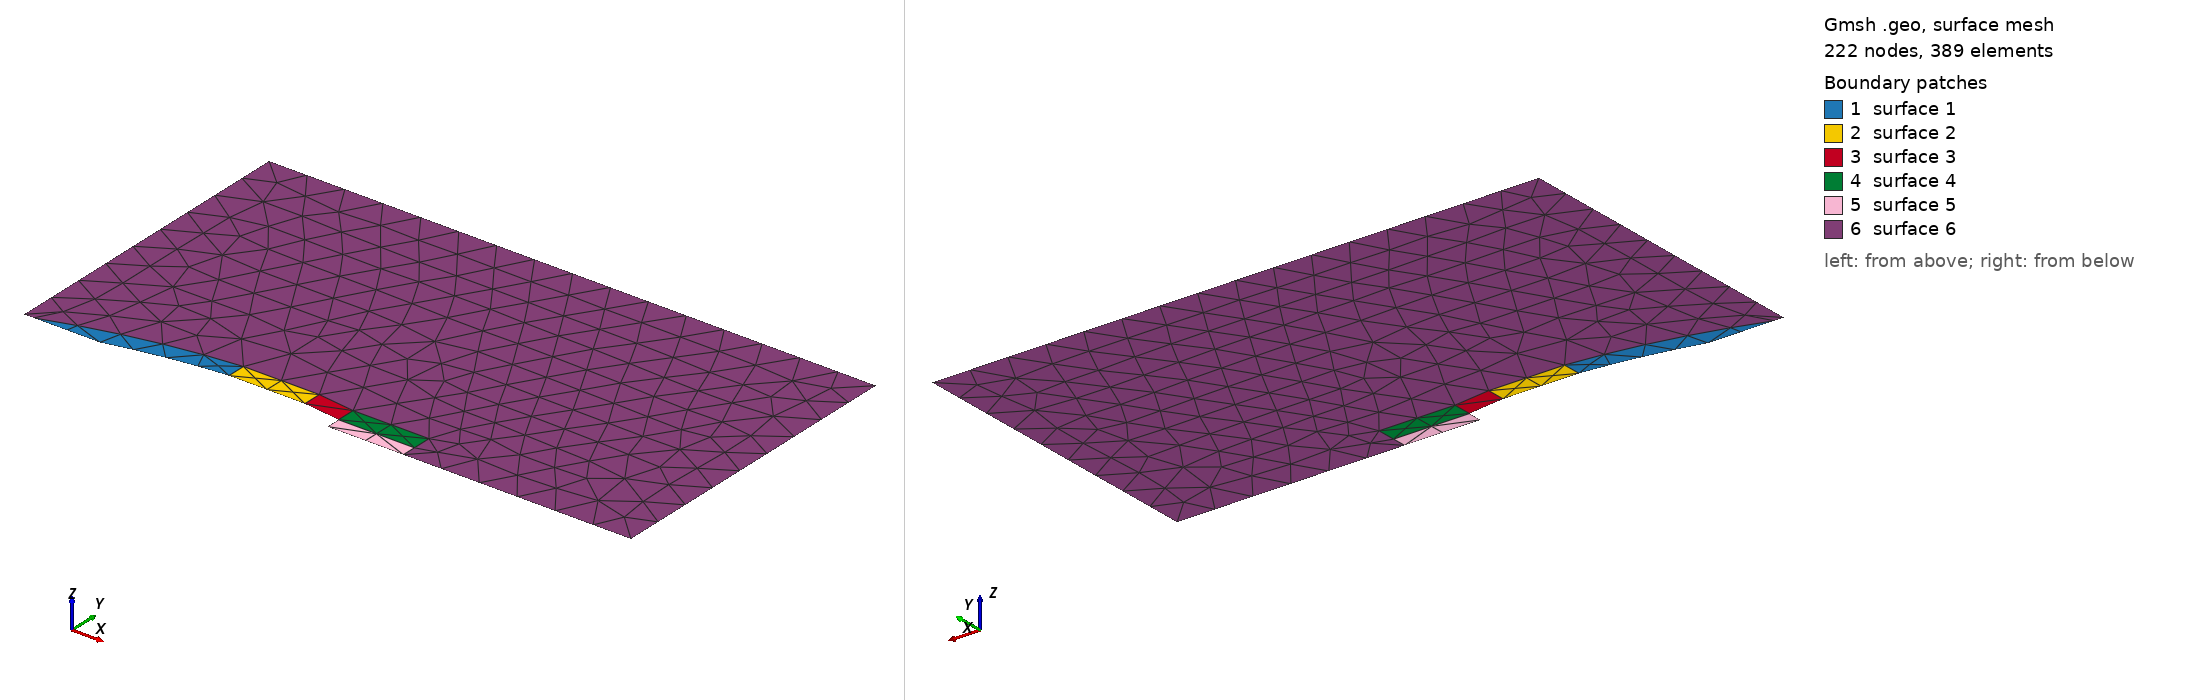

Gmsh geometry script, surface-meshed: 222 nodes, 389 surface elements. Boundary patches (legend numbers): 1 surface 1, 2 surface 2, 3 surface 3, 4 surface 4, 5 surface 5, 6 surface 6. Left view from above one corner, right view from below the opposite corner. The script declares no physical surfaces, so the legend lists its geometric surfaces. The drawing asked Gmsh for element sizes between 1% and 20% of the model's largest extent; the script's own settings can give other sizes.

=== SOCBT3.geo (drawn) ===
// Gmsh project created on Wed Jan 12 00:53:39 2022
SetFactory("OpenCASCADE");
//+
Point(1) = {0, 0, 0, 1.0};
//+


//+
Point(2) = {3.017, 0.5, 0, 1.0};
//+
Point(3) = {5.017, 0.5, 0, 1.0};
//+
Point(4) = {6, 0.3793, 0, 1.0};
//+
Point(5) = {6, 0, 0, 1.0};
//+
Point(6) = {8, 0, 0, 1.0};
//+
Point(7) = {14, 0, 0, 1.0};
//+
Point(8) = {14, 8.4, 0, 1.0};
//+
Point(9) = {-2, 8.4, 0, 1.0};
//+
Point(10) = {-2, 0, 0, 1.0};
//+
Point(11) = {8, 0.3793, 0, 1.0};
//+
Point(12) = {6, 0.8793, 0, 1.0};
//+
Point(13) = {5.017, 1, 0, 1.0};
//+
Point(14) = {3.017, 1, 0, 1.0};
//+
Point(15) = {-1.7463753557244, 0, 0, 1.0};
//+
Point(16) = {4.5851919902459, -18.314759469143, 0, 1.0};
//+
Line(1) = {10, 15};
//+
Line(2) = {15, 1};
//+
Circle(3) = {15, 16, 14};
//+
Circle(4) = {1, 16, 2};
//+
Line(5) = {14, 2};
//+
Line(6) = {2, 3};
//+
Line(7) = {14, 13};
//+
Line(8) = {13, 3};
//+
Line(9) = {13, 12};
//+
Line(10) = {3, 4};
//+
Line(11) = {4, 12};
//+
Line(12) = {4, 5};
//+
Line(13) = {5, 6};
//+
Line(14) = {6, 11};
//+
Line(15) = {4, 11};
//+
Point(17) = {8, 0.8793, 0, 1.0};
//+
Line(16) = {12, 17};
//+
Line(17) = {17, 11};
//+
Line(18) = {6, 7};
//+
Line(19) = {7, 8};
//+
Line(20) = {8, 9};
//+
Line(21) = {9, 10};
//+
Recursive Delete {
  Point{16}; 
}
//+
Curve Loop(1) = {3, 5, -4, -2};
//+
Plane Surface(1) = {1};
//+
Curve Loop(2) = {7, 8, -6, -5};
//+
Plane Surface(2) = {2};
//+
Curve Loop(3) = {9, -11, -10, -8};
//+
Plane Surface(3) = {3};
//+
Curve Loop(4) = {16, 17, -15, 11};
//+
Plane Surface(4) = {4};
//+
Curve Loop(5) = {15, -14, -13, -12};
//+
Plane Surface(5) = {5};
//+
Curve Loop(6) = {1, 3, 7, 9, 16, 17, -14, 18, 19, 20, 21};
//+
Plane Surface(6) = {6};
